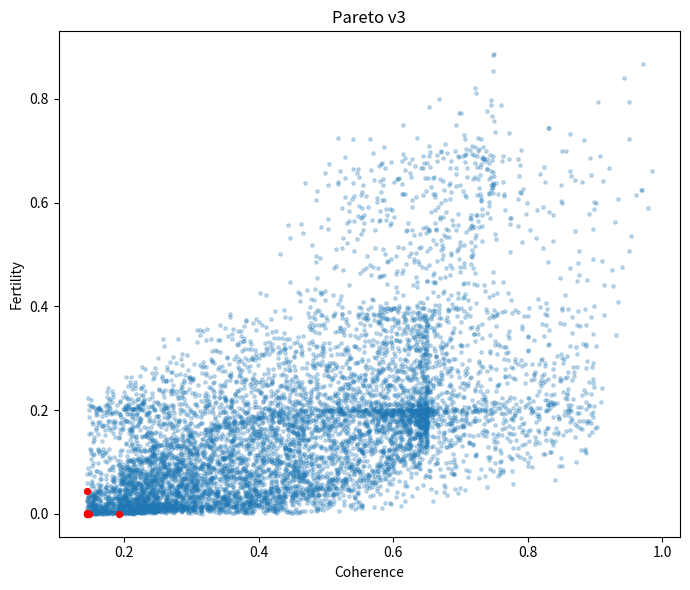
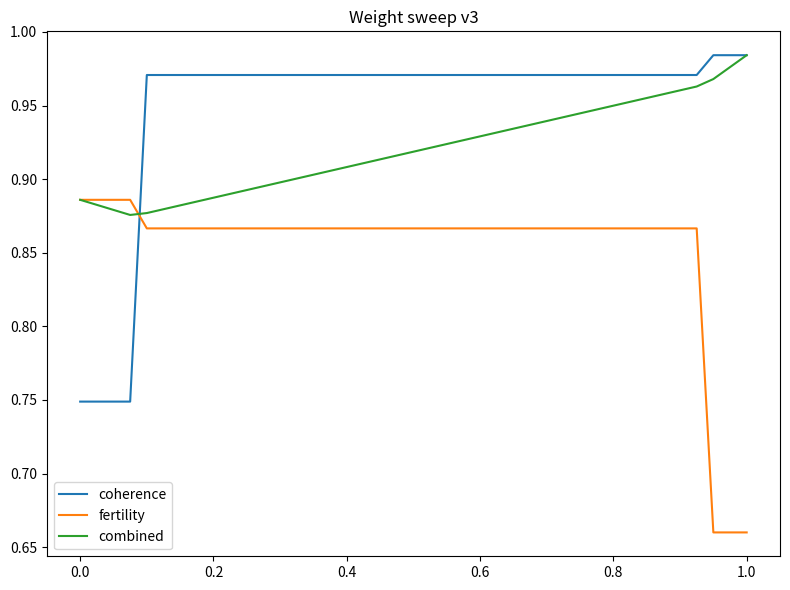

The script that saved these images, in order:
#!/usr/bin/env python3
# coherence_fertility_v3.py -- upgraded proxies (v3)
# Notes: proxies improved with explicit parameter dependencies and clearer scaling.
import json, math, warnings, sys
from dataclasses import dataclass
import numpy as np, pandas as pd, matplotlib.pyplot as plt
from scipy.stats import spearmanr
from numpy.linalg import lstsq
RNG = np.random.default_rng(3031)

# Baselines
alpha_0 = 1.0 / 137.035999084
m_e_0 = 9.1093837015e-31
m_p_0 = 1.67262192369e-27
mu_0 = m_p_0 / m_e_0
alpha_s_0 = 0.1181
G_0 = 6.67430e-11
G_F_0 = 1.1663787e-5
c_0 = 299792458.0

@dataclass
class Params:
    alpha: float; mu: float; alpha_s: float; G: float; G_F: float

def bounded(x): return np.clip(x,0.0,1.0)

# Atomic: Bohr binding energy and Bohr radius effects
def atomic_score(params: Params):
    E1 = 0.5 * params.alpha**2 * m_e_0 * c_0**2 # J, positive proxy for binding magnitude
    E1_0 = 0.5 * alpha_0**2 * m_e_0 * c_0**2
    # Use combined metric of binding strength and Bohr radius (a0 ~ 1/(alpha m_e))
    a0 = 1.0/(params.alpha * m_e_0)
    a0_0 = 1.0/(alpha_0 * m_e_0)
    # normalize logs
    e_ratio = E1/E1_0
    a_ratio = a0/a0_0
    # prefer small deviations in both; gaussian penalties
    sE = math.exp(-((math.log(e_ratio)/0.15)**2)/2.0)
    sA = math.exp(-((math.log(a_ratio)/0.20)**2)/2.0)
    return float(bounded(0.6*sE + 0.4*sA))

# Triple-alpha: Hoyle state sensitivity proxy. We implement a scaling where shift in resonance energy
# depends on alpha and alpha_s; use modest linearized sensitivity coefficients motivated by literature.
def triple_alpha_score(params: Params):
    # sensitivity coefficients (approx): dE/E per fractional change in parameter
    s_alpha = 2.0   # relative sensitivity to alpha (placeholder scale)
    s_alphas = 1.0  # sensitivity to alpha_s
    # fractional deviations
    da = (params.alpha - alpha_0)/alpha_0
    das = (params.alpha_s - alpha_s_0)/alpha_s_0
    # resonance energy fractional shift
    frac_shift = s_alpha*da + s_alphas*das
    # yield drops rapidly if shift exceeds few percent; use Gaussian window sigma~0.02
    score = math.exp(-0.5*(frac_shift/0.02)**2)
    return float(bounded(score))

# Deuteron binding: approximate linear sensitivity to alpha_s and mu (quark mass proxy)
def deuteron_score(params: Params):
    # assume deuteron binding E_d ~ E_d0 * (1 + k1*delta(alpha_s) + k2*delta(mu))
    k1 = 1.5
    k2 = 2.0
    da_s = (params.alpha_s - alpha_s_0)/alpha_s_0
    dmu = (params.mu - mu_0)/mu_0
    frac = k1*da_s + k2*dmu
    score = math.exp(-0.5*(frac/0.05)**2)  # sigma ~5%
    return float(bounded(score))

# pp fusion: use Gamow-like exponential sensitivity: tunneling exponent ~ (pi * Z1*Z2*alpha * sqrt(mu_red/E))
# We approximate effect by alpha*sqrt(mu) ratio mapping.
def pp_score(params: Params):
    proxy = params.alpha * math.sqrt(params.mu)
    proxy0 = alpha_0 * math.sqrt(mu_0)
    # map via log-Gaussian with sigma~0.08 (strong sensitivity)
    score = math.exp(-0.5*(math.log(proxy/proxy0)/0.08)**2)
    return float(bounded(score))

# BBN proxy: sensitivity to G and G_F (affect expansion rate and weak rates). Use simple combined dev metric.
def bbn_score(params: Params):
    devG = (params.G - G_0)/G_0
    devGF = (params.G_F - G_F_0)/G_F_0
    dev = math.sqrt((devG/0.15)**2 + (devGF/0.08)**2)
    score = math.exp(-0.5*(dev**2))
    return float(bounded(score))

# Gravitational coherence: large G changes change stellar masses/lifetimes. Penalty beyond ~50%.
def grav_coh(params: Params):
    rel = (params.G - G_0)/G_0
    score = math.exp(- (rel/0.5)**2)
    return float(bounded(score))

# Composite scores
def coherence(params: Params):
    atom = atomic_score(params)
    grav = grav_coh(params)
    ta = triple_alpha_score(params)
    return float(bounded(0.65*atom + 0.25*grav + 0.10*ta))

def fertility(params: Params):
    ta = triple_alpha_score(params)
    dd = deuteron_score(params)
    pp = pp_score(params)
    bb = bbn_score(params)
    return float(bounded(0.50*ta + 0.20*dd + 0.20*pp + 0.10*bb))

# sampling
def sample_mc(N=8000):
    a = RNG.uniform(alpha_0*0.8, alpha_0*1.2, size=N)
    mu = RNG.uniform(mu_0*0.85, mu_0*1.15, size=N)
    alphas = RNG.uniform(alpha_s_0*0.8, alpha_s_0*1.2, size=N)
    Gs = RNG.uniform(G_0*0.2, G_0*5.0, size=N)
    GFs = RNG.uniform(G_F_0*0.6, G_F_0*1.4, size=N)
    rows = []
    for ai, mui, asi, Gi, GFi in zip(a, mu, alphas, Gs, GFs):
        p = Params(alpha=ai, mu=mui, alpha_s=asi, G=Gi, G_F=GFi)
        c = coherence(p); f = fertility(p)
        rows.append({'alpha':ai,'mu':mui,'alpha_s':asi,'G':Gi,'G_F':GFi,'coherence':c,'fertility':f})
    df = pd.DataFrame(rows)
    return df

# Pareto frontier
def pareto(df):
    pts = df[['coherence','fertility']].values
    n = len(pts)
    is_p = np.ones(n, dtype=bool)
    for i in range(n):
        if not is_p[i]: continue
        dom = np.all(pts >= pts[i], axis=1) & np.any(pts > pts[i], axis=1)
        is_p[dom] = False
    return df[is_p].sort_values('coherence',ascending=False).reset_index(drop=True)

# weight sweep, PRCC (same as before)
def prcc(df, target, params_cols):
    ranked = df[params_cols + [target]].rank(method='average').to_numpy()
    X = ranked[:, :-1]; y = ranked[:, -1]
    pr = {}
    for i, col in enumerate(params_cols):
        others = [j for j in range(X.shape[1]) if j != i]
        if others:
            A = np.column_stack([np.ones(X.shape[0]), X[:, others]])
            beta, *_ = lstsq(A, X[:, i], rcond=None)
            rx = X[:, i] - A.dot(beta)
            B = np.column_stack([np.ones(X.shape[0]), X[:, others]])
            beta_y, *_ = lstsq(B, y, rcond=None)
            ry = y - B.dot(beta_y)
        else:
            rx = X[:, i] - X[:, i].mean(); ry = y - y.mean()
        pr[col] = float(np.corrcoef(rx, ry)[0,1])
    return pr

def weight_sweep(df, weights=np.linspace(0,1,41)):
    rows = []
    for w in weights:
        combined = w*df['coherence'] + (1-w)*df['fertility']
        idx = combined.idxmax()
        row = df.loc[idx].to_dict()
        row.update({'w_coh':float(w),'combined':float(combined[idx])})
        rows.append(row)
    return pd.DataFrame(rows)

def find_w_min_for_coh_threshold(df, threshold=0.8):
    # Find minimal w such that the combined-optimum's coherence >= threshold
    ws = np.linspace(0,1,101)
    for w in ws:
        combined = w*df['coherence'] + (1-w)*df['fertility']
        idx = combined.idxmax()
        if df.loc[idx,'coherence'] >= threshold:
            return float(w), df.loc[idx].to_dict()
    return None, None

def main():
    df = sample_mc(8000)
    df.to_csv('samples_v3.csv', index=False)
    p = pareto(df); p.to_csv('pareto_v3.csv', index=False)
    plt.figure(figsize=(7,6)); plt.scatter(df['coherence'], df['fertility'], s=6, alpha=0.25); plt.scatter(p['coherence'], p['fertility'], color='red', s=18); plt.xlabel('Coherence'); plt.ylabel('Fertility'); plt.title('Pareto v3'); plt.tight_layout(); plt.savefig('pareto_v3.png'); plt.close()
    ws = weight_sweep(df); ws.to_csv('weight_sweep_v3.csv', index=False)
    plt.figure(figsize=(8,6)); plt.plot(ws['w_coh'], ws['coherence'], label='coherence'); plt.plot(ws['w_coh'], ws['fertility'], label='fertility'); plt.plot(ws['w_coh'], ws['combined'], label='combined'); plt.legend(); plt.title('Weight sweep v3'); plt.tight_layout(); plt.savefig('weight_sweep_v3.png'); plt.close()
    sens = {'prcc_coh':prcc(df,'coherence',['alpha','mu','alpha_s','G','G_F']),'prcc_fert':prcc(df,'fertility',['alpha','mu','alpha_s','G','G_F'])}
    with open('sensitivity_v3.json','w') as f: json.dump(sens,f,indent=2)
    # find w min for coherence threshold 0.8
    wmin, row = find_w_min_for_coh_threshold(df, threshold=0.8)
    result = {'wmin_for_coh0.8':wmin,'row_at_wmin':row}
    with open('wmin_result_v3.json','w') as f: json.dump(result,f,indent=2)
    print('v3 done: files saved: samples_v3.csv, pareto_v3.png, weight_sweep_v3.png, weight_sweep_v3.csv, sensitivity_v3.json, wmin_result_v3.json')
    print(json.dumps(result, indent=2))
if __name__=='__main__':
    with warnings.catch_warnings():
        warnings.simplefilter('ignore')
        main()
